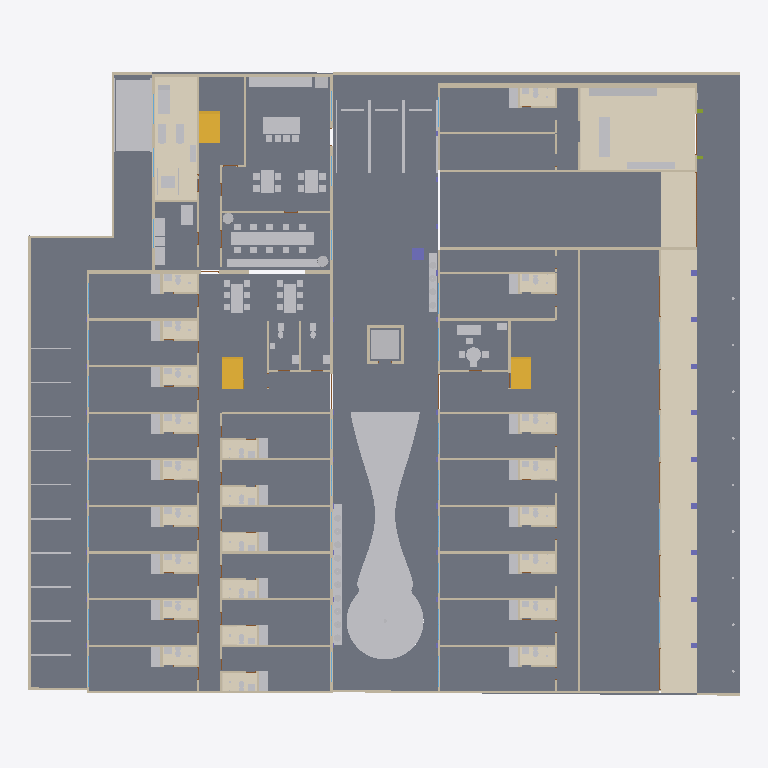
Plan cut of the same IFC building model at storey 'Piso 1' (level 0.00 m, cut at 1.40 m), seen from above with north up, elements coloured by IFC class (only those large enough to see are counted): 181 other elements (light grey), 109 walls (beige), 32 windows (light blue), 30 coverings (cream), 9 doors (brown), 7 slabs (grey), 5 columns (violet), 3 stairs (yellow), 1 member (olive). Cut surfaces are drawn darker.
Extent 48.1 m × 42.1 m × 21.4 m (x, y, z). Storeys (5): Piso 1 at 0.00 m; Piso 2 at 4.50 m; Piso 3 at 9.00 m; Piso 4 at 13.50 m; Cubierta at 18.00 m. Elements (3331): 577 IfcSanitaryTerminal, 542 IfcWall, 462 IfcLightFixture, 335 IfcDoor, 315 IfcCovering, 242 IfcFurniture, 167 IfcSlab, 166 IfcWindow, 155 IfcElectricAppliance, 145 IfcBeam, 143 IfcWasteTerminal, 18 IfcColumn.

HEADER;
FILE_DESCRIPTION(('ViewDefinition [CoordinationView]'),'2;1');
FILE_NAME('','2026-11-25T09:22:42',(''),(''),'IfcOpenShell 0.9.0post1+b5e509b','IfcOpenShell 0.9.0post1+b5e509b','');
FILE_SCHEMA(('IFC4'));
ENDSEC;
DATA;
#14=IFCPROJECT('382KdpegX8hRMIgdB3v60U',$,'UNO62 Apartaestudios',$,$,'Conjunto UNO62 (KR 55C # 162-61, Bogotá) y apto 317 con el diseño D','Diseño (modelo de referencia, no es plano de obra)',(#12),#8);
#21=IFCSITE('3G920_cMD9ufJ_kva16$HH',$,'Lote UNO62',$,$,#20,$,'KR 55C # 162-61, Bogotá D.C.',.ELEMENT.,(4,44,43,813320),(-74,-3,-28,-151280),2556.6,$,$);
#26=IFCBUILDING('1tY_eZsgr7zv97MmR9NAnl',$,'UNO62 Apartaestudios',$,$,#24,$,'Torres A y B, zonas comunes y parqueaderos',.ELEMENT.,$,$,#25);
#30=IFCBUILDINGSTOREY('2SelK$_vfArfmKc0sA$iQM',$,'Piso 1',$,$,#29,$,$,.ELEMENT.,0.0);
#34=IFCBUILDINGSTOREY('1r8KBM_1X70w31QVVKzoPc',$,'Piso 2',$,$,#33,$,$,.ELEMENT.,4.5);
#38=IFCBUILDINGSTOREY('3uErX1x$X4VxC_rNvHNzCS',$,'Piso 3',$,$,#37,$,$,.ELEMENT.,9.0);
#42=IFCBUILDINGSTOREY('3RNgP_d9vDwxQLlhxVOKuA',$,'Piso 4',$,$,#41,$,$,.ELEMENT.,13.5);
#46=IFCBUILDINGSTOREY('1csHBaRnz6uA0Cg2wNgseo',$,'Cubierta',$,$,#45,$,$,.ELEMENT.,18.0);
#486=IFCSLAB('08rbmpCmb1UOPe4Ofwt9ts',$,'Placa de contrapiso Torre A',$,$,#489,#491,$,.BASESLAB.);
#20987=IFCSLAB('3lquGd_Sv89O1s9vRae2DU',$,'Placa de contrapiso Torre B',$,$,#20990,#20992,$,.BASESLAB.);
#48128=IFCSLAB('1Cn1NzfCv6YB2LGZlSy6fA',$,'Franjas perimetrales en concreto',$,'Pavimento exterior',#48131,#48133,$,.USERDEFINED.);
#48087=IFCSLAB('06iy_weoX54BRH_g2at6Kk',$,'Patio norte y circulación vehicular',$,'Pavimento exterior',#48090,#48092,$,.USERDEFINED.);
#47939=IFCSLAB('1x2Sl6s49CmfQoSv4V4H0e',$,'Antejardin en adoquín',$,'Pavimento exterior',#47942,#47944,$,.USERDEFINED.);
#41801=IFCSLAB('3phVyXCinB7hmoxn_4Ap_W',$,'Placa de piso del bloque de amenidades',$,$,#41804,#41806,$,.FLOOR.);
#37663=IFCCOVERING('1riE6mAUH90vtIkVNW$8Vk',$,'Piso de la arcada',$,$,#37666,#37668,$,.FLOORING.);
#48066=IFCSLAB('0z4G2uJW910vda3U6PBKnC',$,'Patio en adoquín claro',$,'Pavimento exterior',#48069,#48071,$,.USERDEFINED.);
#47679=IFCGEOGRAPHICELEMENT('2xcD22wYL77QO12eZnqQyD',$,'Jardín del patio (forma de la planta general)',$,$,#47682,#47684,$,.TERRAIN.);
#38713=IFCCOVERING('36cGfTpPD3OgClqMpWMuSs',$,'Piso de madera del lobby',$,$,#38716,#38718,$,.FLOORING.);
#42486=IFCCOVERING('0lfHjCjyr2u9ANvyu_qxgI',$,'Piso de caucho del gimnasio',$,$,#42489,#42491,$,.FLOORING.);
#48586=IFCBUILDINGELEMENTPROXY('11LWMjrpT1TA0wkYCQAw8D',$,'Demarcación de parqueaderos y cupos',$,'Demarcación',#48589,#48591,$,.USERDEFINED.);
#48674=IFCWALL('0tUiqqsQD3KxOad$khoRvt',$,'Cerramiento perimetral (occidente)',$,$,#48677,#48679,$,.SOLIDWALL.);
#2608=IFCWALL('3ZH0mwBb1BDgUlnNU0aHpt',$,'Culata norte Torre A',$,$,#2611,#2613,$,.STANDARD.);
#48726=IFCWALL('37CPxBh21DlhkV26J4XLIj',$,'Cerramiento perimetral (norte)',$,$,#48729,#48731,$,.SOLIDWALL.);
#43527=IFCFURNITURE('0Rg8AvHYf0jPAx_Nk2AY8r',$,'Mesa compartida del coworking',$,$,#43530,#43532,$,.DESK.);
#21000=IFCWALL('1HFnavhD943wTUO6xfJXNa',$,'Fachada oriente Torre B',$,$,#21003,#21005,$,.STANDARD.);
#38048=IFCWALL('2eozPm4U94jeg4MNaa8CQt',$,'Muro posterior de los locales',$,$,#38051,#38053,$,.STANDARD.);
#47791=IFCBUILDINGELEMENTPROXY('0oHlGBfv5COg$AQxUdffoG',$,'Matera del patio 1',$,'Jardinera',#47794,#47796,$,.USERDEFINED.);
#41680=IFCTRANSPORTELEMENT('3obPCHuhD1hPPAY9yjcVNY',$,'Ascensor',$,$,#41683,#41685,$,.ELEVATOR.);
#38080=IFCWALL('0kw1aqmeX5cAKa1b5rxXfQ',$,'Muro del paso vehicular',$,$,#38083,#38085,$,.STANDARD.);
#44020=IFCFURNITURE('0im53UA8HBD8$20wPp1Adm',$,'Banca del coworking',$,'Banca',#44023,#44025,$,.USERDEFINED.);
#44096=IFCFURNITURE('1a5NrjsJLF$B1BsMVgE6Bq',$,'Mesas del coworking (Torre B)',$,$,#44099,#44101,$,.DESK.);
#24510=IFCSTAIR('2qpPcChifDgOaw$ZCvxA2z',$,'Escalera Torre B piso 1',$,$,#24513,$,$,.HALF_TURN_STAIR.);
#41990=IFCSTAIR('0tZeLRB6X0dxCO1mJrGD8c',$,'Escalera de las amenidades piso 1',$,$,#41993,$,$,.HALF_TURN_STAIR.);
#24387=IFCWALL('18_wTgJ0b5sPWj5hIpWWFE',$,'Culata norte Torre B',$,$,#24390,#24392,$,.STANDARD.);
#2649=IFCSTAIR('17gU4mz3P8wOjXGnF7T$9x',$,'Escalera Torre A piso 1',$,$,#2652,$,$,.HALF_TURN_STAIR.);
#42823=IFCFURNITURE('1$yGBVxIP2oOcMbvHKlrFC',$,'Cocina del salón de eventos',$,'Cocina abierta',#42826,#42828,$,.USERDEFINED.);
#42856=IFCFURNITURE('0Sg7nwZbzFJ9POIbRbzBQ1',$,'Isla del salón de eventos',$,'Isla',#42859,#42861,$,.USERDEFINED.);
#22398=IFCWALL('0qlbTawTnAaQEx2YhZnOWp',$,'Fachada occidente Torre B',$,$,#22401,#22403,$,.STANDARD.);
#509=IFCWALL('2m5JOdN4f8neD8ojWofN3P',$,'Fachada occidente Torre A',$,$,#512,#514,$,.STANDARD.);
#38753=IFCFURNITURE('3yYu9EQfz4VeGT1xZuVnTH',$,'Casilleros y correspondencia',$,'Casilleros',#38756,#38758,$,.USERDEFINED.);
#1761=IFCCOVERING('2b0le11cbA_Bp9JoEUqiDC',$,'Piso del baño TA-P1-O05',$,$,#1756,#1760,$,.FLOORING.);
#1143=IFCCOVERING('1HrsOOSqf0cRNHNBy1e1DE',$,'Piso del baño TA-P1-O02',$,$,#1138,#1142,$,.FLOORING.);
#1349=IFCCOVERING('3g9KxRakfE5A5G$gcCa_tN',$,'Piso del baño TA-P1-O03',$,$,#1344,#1348,$,.FLOORING.);
#2379=IFCCOVERING('1OuCrXV8z4FOCTCbg4luCa',$,'Piso del baño TA-P1-O08',$,$,#2374,#2378,$,.FLOORING.);
#1555=IFCCOVERING('1bx80wemzDOf8GpUGMXjku',$,'Piso del baño TA-P1-O04',$,$,#1550,#1554,$,.FLOORING.);
#2173=IFCCOVERING('2q$kW6J3PAghZahUf6gnI9',$,'Piso del baño TA-P1-O07',$,$,#2168,#2172,$,.FLOORING.);
#937=IFCCOVERING('2S5zn9Xhv4GwejeSgKVTKh',$,'Piso del baño TA-P1-O01',$,$,#932,#936,$,.FLOORING.);
#1967=IFCCOVERING('1WHGch9N9A$v9IOw01nloH',$,'Piso del baño TA-P1-O06',$,$,#1962,#1966,$,.FLOORING.);
#41827=IFCWALL('2Rx$f4ADX13fri3D3boQg0',$,'Fachada norte amenidades',$,$,#41830,#41832,$,.STANDARD.);
#21408=IFCCOVERING('3PqcWJ4ALAiezKRsrIeCUA',$,'Piso del baño TB-P1-E02',$,$,#21403,#21407,$,.FLOORING.);
#21816=IFCCOVERING('08F15vXEbA68xBAeKgIzrs',$,'Piso del baño TB-P1-E04',$,$,#21811,#21815,$,.FLOORING.);
#22020=IFCCOVERING('35NzDJ_HD96Peyr8DBmFQU',$,'Piso del baño TB-P1-E05',$,$,#22015,#22019,$,.FLOORING.);
#38093=IFCWALL('2bM1Lhjbr2Y8KEd4gKBQJM',$,'Muro del paso vehicular',$,$,#38096,#38098,$,.STANDARD.);
#21204=IFCCOVERING('22$VLmlzrA5hJjqocboC5L',$,'Piso del baño TB-P1-E01',$,$,#21199,#21203,$,.FLOORING.);
#21612=IFCCOVERING('3dkRJUMeH6jgU6DAA9DfJr',$,'Piso del baño TB-P1-E03',$,$,#21607,#21611,$,.FLOORING.);
#22224=IFCCOVERING('3xQUODpC573Oy3I1esZbj5',$,'Piso del baño TB-P1-E06',$,$,#22219,#22223,$,.FLOORING.);
#23350=IFCCOVERING('0U7ZZz_7rFwR0wGoqBf_hk',$,'Piso del baño TB-P1-O05',$,$,#23345,#23349,$,.FLOORING.);
#22732=IFCCOVERING('1zk9CpdO5AVAY8JAx9bQEf',$,'Piso del baño TB-P1-O02',$,$,#22727,#22731,$,.FLOORING.);
#23762=IFCCOVERING('2oY1nmcrL5nuMTCX4B1Zvv',$,'Piso del baño TB-P1-O07',$,$,#23757,#23761,$,.FLOORING.);
#22938=IFCCOVERING('2Zv_ty2WXCUQKTImCXE1C2',$,'Piso del baño TB-P1-O03',$,$,#22933,#22937,$,.FLOORING.);
#23968=IFCCOVERING('2Yeip3iAnE5Akv1ef_3f_r',$,'Piso del baño TB-P1-O08',$,$,#23963,#23967,$,.FLOORING.);
#23144=IFCCOVERING('2pYURURGj7QRQp6ZNKt9lW',$,'Piso del baño TB-P1-O04',$,$,#23139,#23143,$,.FLOORING.);
#24174=IFCCOVERING('0vZZpe4aPCYOXubEP8$fst',$,'Piso del baño TB-P1-O09',$,$,#24169,#24173,$,.FLOORING.);
#37676=IFCWALL('1K69EuGEP7yhPdz3G2KvtC',$,'Fachada de vitrinas de los locales',$,$,#37679,#37681,$,.STANDARD.);
#41814=IFCWALL('1MHIlnGNv2LflJymScSgu4',$,'Fachada occidente amenidades',$,$,#41817,#41819,$,.STANDARD.);
#22526=IFCCOVERING('2WvAcT7jnCexQUfSW3n2Qo',$,'Piso del baño TB-P1-O01',$,$,#22521,#22525,$,.FLOORING.);
#23556=IFCCOVERING('2z_e7uY_H91wKF9ODmJPEs',$,'Piso del baño TB-P1-O06',$,$,#23551,#23555,$,.FLOORING.);
#24374=IFCWALL('13RJdQ0u15XBp2iOjckOt1',$,'Culata sur Torre B',$,$,#24377,#24379,$,.STANDARD.);
#41840=IFCWALL('2tQ9ZsgJ1289EqK0NoR40X',$,'Fachada oriente amenidades',$,$,#41843,#41845,$,.STANDARD.);
#38740=IFCFURNITURE('16L7xH1Hb8Qekp_630IFas',$,'Mostrador de recepción',$,$,#38743,#38745,$,.DESK.);
#2595=IFCWALL('0RUmrLpbn2xRi9ec02qPlX',$,'Culata sur Torre A',$,$,#2598,#2600,$,.STANDARD.);
#47857=IFCGEOGRAPHICELEMENT('3xrxKsWST5Z9tX3t65eb9H',$,'Plantas tropicales de la matera 1',$,'Vegetación',#47860,#47862,$,.USERDEFINED.);
#42547=IFCFURNITURE('3kzohgjH9Dn8fofy9zj9_n',$,'Caminadora',$,'Caminadora',#42550,#42552,$,.USERDEFINED.);
#2504=IFCWALL('1nfZTiyqP6GAnPo7hUEo8p',$,'Muro medianero Torre A',$,$,#2507,#2509,$,.STANDARD.);
#2556=IFCWALL('1AqtPv7Mf0dhAKA75KYWpW',$,'Muro medianero Torre A',$,$,#2559,#2561,$,.STANDARD.);
#38766=IFCFURNITURE('18fZ9lo5X3D8rdr1Ohavtw',$,'Banca del lobby',$,'Banca',#38769,#38771,$,.USERDEFINED.);
#48700=IFCWALL('3rdumXEg5B$x2AKdJI4qiX',$,'Cerramiento perimetral (noroccidente)',$,$,#48703,#48705,$,.SOLIDWALL.);
#42172=IFCWALL('0JQukbG1P3_whkQS14B4ac',$,'Muro gimnasio y lavandería',$,$,#42175,#42177,$,.STANDARD.);
#22346=IFCWALL('1zkz5JhAD3F8NClKK70302',$,'Muro medianero Torre B',$,$,#22349,#22351,$,.STANDARD.);
#24296=IFCWALL('1JDbO5fRzElhUP42IHNHYZ',$,'Muro medianero Torre B',$,$,#24299,#24301,$,.STANDARD.);
#24361=IFCWALL('0ZE0iXtkPBVf6_3bEL1zNZ',$,'Muro medianero Torre B',$,$,#24364,#24366,$,.STANDARD.);
#47873=IFCBUILDINGELEMENTPROXY('2GC$j05PXFjgMbC_cF6GiB',$,'Matera del patio 2',$,'Jardinera',#47876,#47878,$,.USERDEFINED.);
#43061=IFCFURNITURE('1GBdpmMc13QR9oZZWPQy$z',$,'Mesa del salón 1',$,$,#43064,#43066,$,.TABLE.);
#43294=IFCFURNITURE('2CEWAvp$XEhfCtVDWr1aam',$,'Mesa del salón 2',$,$,#43297,#43299,$,.TABLE.);
#37422=IFCCOLUMN('1E0hjOaEHBDvszfzTG05VI',$,'Columnas de la arcada',$,$,#37425,#37427,$,.COLUMN.);
#48758=IFCWALL('3JkWgXYC11dPGB9ExY_MPS',$,'Cerramiento perimetral (sur)',$,$,#48761,#48763,$,.SOLIDWALL.);
#48687=IFCWALL('3XhoSYXj93NxDlU8I9JZSS',$,'Cerramiento perimetral (quiebre)',$,$,#48690,#48692,$,.SOLIDWALL.);
#48742=IFCWALL('1pC1of8s9C3AVnMvSwjN1U',$,'Cerramiento perimetral (sur)',$,$,#48745,#48747,$,.SOLIDWALL.);
#20575=IFCCOLUMN('3wZwgt01109QmVXFetMS8h',$,'Pilastras de ladrillo fachada occidente Torre A piso 1',$,$,#20578,#20580,$,.PILASTER.);
#48713=IFCWALL('3jflvqK5n9We6qnxNgcX_j',$,'Cerramiento perimetral (norte)',$,$,#48716,#48718,$,.SOLIDWALL.);
#48774=IFCWALL('3ejF_WCSX0of76HchMr8_e',$,'Cerramiento perimetral (sur)',$,$,#48777,#48779,$,.SOLIDWALL.);
#37038=IFCCOLUMN('03Q9FIRCH9JwF9q37u_XYF',$,'Pilastras de ladrillo fachada occidente Torre B piso 1',$,$,#37041,#37043,$,.PILASTER.);
#837=IFCWINDOW('2o73xaU0XB4ek9kmtJyqhW',$,'Ventana TA-P1-O01',$,$,#832,#836,$,3.3,2.07,$,$,$);
#1054=IFCWINDOW('2SYTZ0bpfByRa3XLQ7CQpn',$,'Ventana TA-P1-O02',$,$,#1049,#1053,$,3.3,2.07,$,$,$);
#22437=IFCWINDOW('3JqfGq9$H4ewlJuubfECra',$,'Ventana TB-P1-O01',$,$,#22432,#22436,$,3.3,2.07,$,$,$);
#22643=IFCWINDOW('1kEolaZRD1_u$nqfCwqf3z',$,'Ventana TB-P1-O02',$,$,#22638,#22642,$,3.3,2.07,$,$,$);
#23055=IFCWINDOW('3WrWmI9hHBO9ygem8VPLC$',$,'Ventana TB-P1-O04',$,$,#23050,#23054,$,3.3,2.07,$,$,$);
#23467=IFCWINDOW('0F5mAKXTT9cQlbb8TvZoIk',$,'Ventana TB-P1-O06',$,$,#23462,#23466,$,3.3,2.07,$,$,$);
#23673=IFCWINDOW('17AFD0rW10HBHgMLIPzhd9',$,'Ventana TB-P1-O07',$,$,#23668,#23672,$,3.3,2.07,$,$,$);
#24085=IFCWINDOW('0pw5MNuMP6Q8kgl08SsO7l',$,'Ventana TB-P1-O09',$,$,#24080,#24084,$,3.3,2.07,$,$,$);
#22849=IFCWINDOW('1Bo7LTD913Sg$bBTF$$MmG',$,'Ventana TB-P1-O03',$,$,#22844,#22848,$,3.3,2.07,$,$,$);
#23261=IFCWINDOW('1JZmlbCUzDtwqWjTlXO_sF',$,'Ventana TB-P1-O05',$,$,#23256,#23260,$,3.3,2.07,$,$,$);
#23879=IFCWINDOW('2mrG8sTMP5CP0mjad0MwkZ',$,'Ventana TB-P1-O08',$,$,#23874,#23878,$,3.3,2.07,$,$,$);
#41879=IFCWINDOW('35t_uExpP2HP_8yEjABxcK',$,'Ventana amenidades piso 1',$,$,#41874,#41878,$,2.4,2.0,$,$,$);
ENDSEC;
